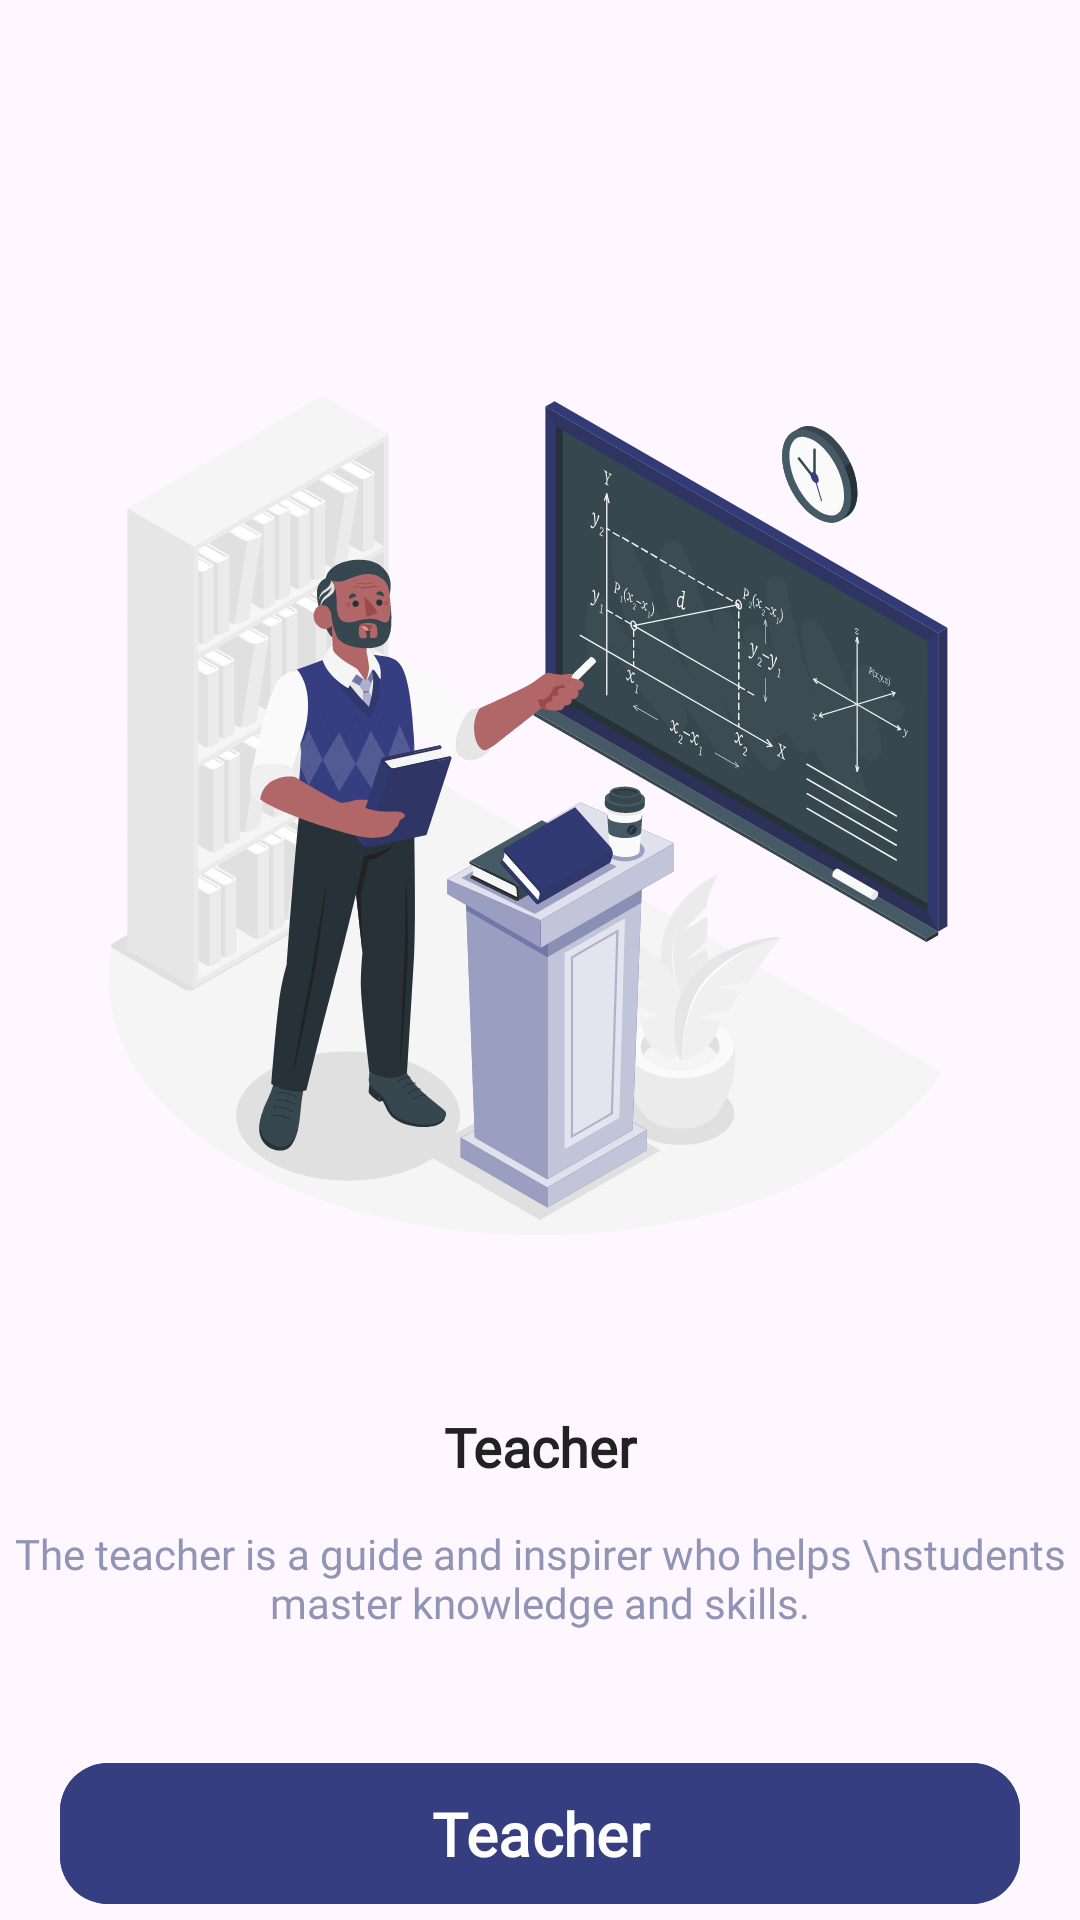

Reconstruct the res/layout file that produces this screen, plus the resources it refers to.
<!-- AndroidManifest.xml: application theme Theme.CEFR -->
<!-- res/layout/fragment_select_user_type.xml -->
<?xml version="1.0" encoding="utf-8"?>
<androidx.constraintlayout.widget.ConstraintLayout xmlns:android="http://schemas.android.com/apk/res/android"
    xmlns:app="http://schemas.android.com/apk/res-auto"
    android:layout_width="match_parent"
    android:layout_height="match_parent">

    <ImageView
        android:id="@+id/iv_add"
        android:layout_width="300dp"
        android:layout_height="300dp"
        android:layout_marginTop="120dp"
        android:src="@drawable/professor_amico"
        app:layout_constraintEnd_toEndOf="parent"
        app:layout_constraintStart_toStartOf="parent"
        app:layout_constraintTop_toTopOf="parent" />


    <TextView
        android:id="@+id/streamTheme"
        android:layout_width="wrap_content"
        android:layout_height="wrap_content"
        android:layout_marginTop="50dp"
        android:fontFamily="@font/noto_serif"
        android:text="Teacher"
        android:textColor="#222222"
        android:textSize="18sp"
        android:textStyle="bold"
        app:layout_constraintEnd_toEndOf="parent"
        app:layout_constraintStart_toStartOf="parent"
        app:layout_constraintTop_toBottomOf="@id/iv_add" />


    <TextView
        android:id="@+id/tv_add_two"
        android:layout_width="wrap_content"
        android:layout_height="wrap_content"
        android:layout_margin="14dp"
        android:fontFamily="@font/noto_serif"
        android:text="The teacher is a guide and inspirer who helps \nstudents master knowledge and skills."
        android:textAlignment="center"
        android:textColor="#9094B5"
        android:textSize="14sp"
        app:layout_constraintEnd_toEndOf="parent"
        app:layout_constraintStart_toStartOf="parent"
        app:layout_constraintTop_toBottomOf="@id/streamTheme" />

    <com.google.android.material.button.MaterialButton
        android:id="@+id/btn_student"
        android:layout_width="match_parent"
        android:layout_height="wrap_content"
        android:layout_marginHorizontal="20dp"
        android:layout_marginTop="40dp"
        android:backgroundTint="#353E81"
        android:clickable="false"
        android:fontFamily="@font/noto_serif"
        android:padding="10dp"
        android:text="Teacher"
        android:textAllCaps="false"
        android:textColor="@color/white"
        android:textSize="20sp"
        android:textStyle="bold"
        app:cornerRadius="16dp"
        app:layout_constraintTop_toBottomOf="@id/tv_add_two" />

    <com.google.android.material.button.MaterialButton
        android:id="@+id/btn_teacher"
        android:layout_width="match_parent"
        android:layout_height="wrap_content"
        android:layout_marginHorizontal="20dp"
        android:layout_marginTop="10dp"
        android:backgroundTint="#F4F2EE"
        android:clickable="false"
        android:fontFamily="@font/noto_serif"
        android:padding="10dp"
        android:text="Student"
        android:textAllCaps="false"
        android:textColor="#353E81"
        android:textSize="20sp"
        android:textStyle="bold"
        app:cornerRadius="16dp"
        app:layout_constraintTop_toBottomOf="@id/btn_student"
        app:strokeColor="#000000"
        app:strokeWidth="1dp" />

</androidx.constraintlayout.widget.ConstraintLayout>
<!-- resources referenced by this layout -->
<resources>
  <color name="white">#FFFFFFFF</color>
  <!-- drawable professor_amico: vector/xml drawable (drawable, 195594 chars, omitted) -->
  <style name="Theme.CEFR" parent="Base.Theme.CEFR" />
  <style name="Base.Theme.CEFR" parent="Theme.Material3.Light.NoActionBar">
          
      </style>
</resources>
